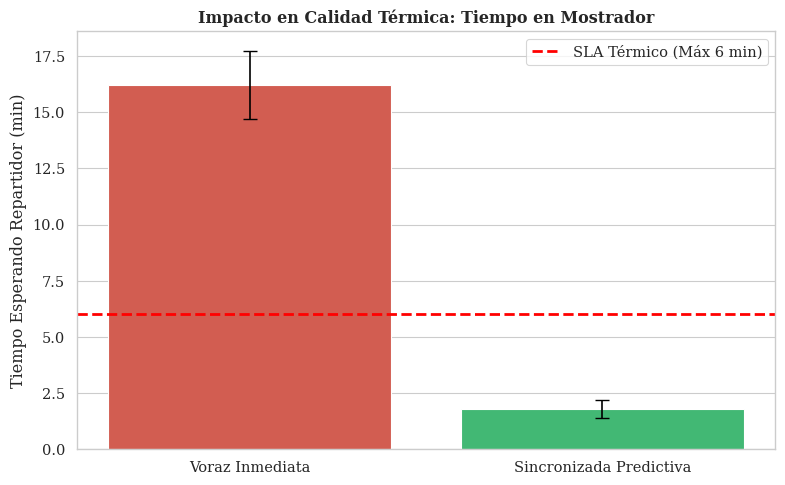
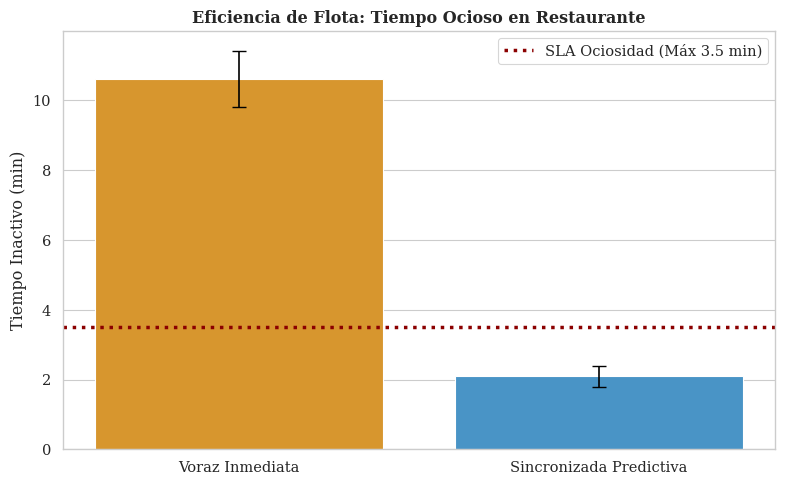
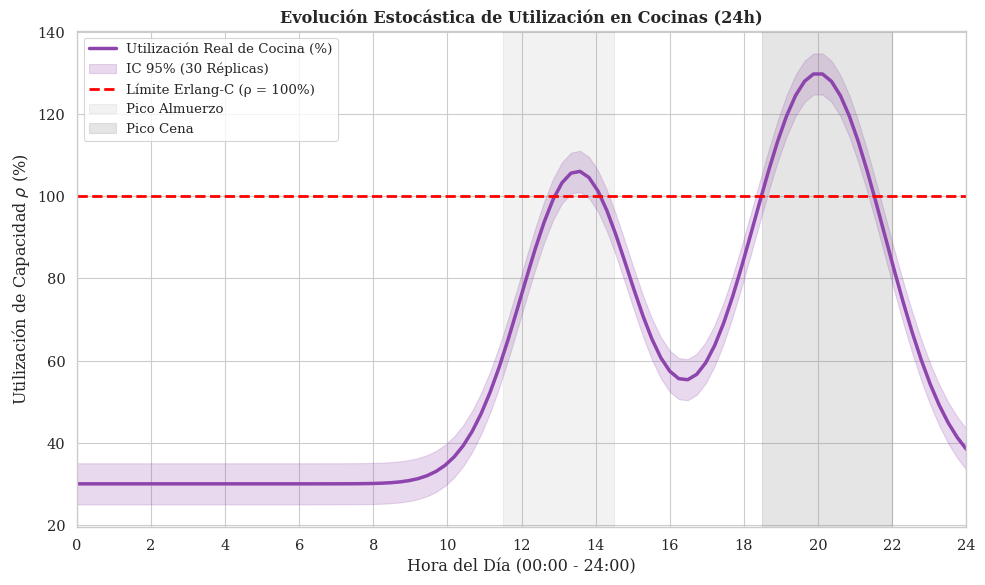

Reproduce these figures in Python, in order.
import os
import numpy as np
import matplotlib.pyplot as plt
import seaborn as sns

# Configuración de estilo científico para publicación
sns.set_theme(style="whitegrid", context="paper", font_scale=1.2)
plt.rcParams['font.family'] = 'serif'

# Directorio de salida corregido (apuntando desde la raíz del proyecto)
OUT_DIR = "docs/figuras"
os.makedirs(OUT_DIR, exist_ok=True)

def generar_grafica_mostrador():
    """Genera comparativa de permanencia en mostrador (SLA Térmico)"""
    fig, ax = plt.subplots(figsize=(8, 5))
    
    politicas = ['Voraz Inmediata', 'Sincronizada Predictiva']
    medias = [16.2, 1.8]
    ic_errores = [1.5, 0.4] # IC 95%
    
    # Corrección FutureWarning: se asigna x a hue y legend=False
    sns.barplot(x=politicas, y=medias, hue=politicas, legend=False, ax=ax, palette=['#e74c3c', '#2ecc71'], capsize=0.1)
    ax.errorbar(x=range(len(politicas)), y=medias, yerr=ic_errores, fmt='none', c='black', capsize=5)
    
    ax.axhline(y=6.0, color='red', linestyle='--', linewidth=2, label='SLA Térmico (Máx 6 min)')
    
    ax.set_title('Impacto en Calidad Térmica: Tiempo en Mostrador', fontweight='bold')
    ax.set_ylabel('Tiempo Esperando Repartidor (min)')
    ax.legend()
    
    plt.tight_layout()
    plt.savefig(os.path.join(OUT_DIR, "fig_01_tiempo_mostrador.png"), dpi=300)
    plt.close()
    print("Exportada: fig_01_tiempo_mostrador.png")

def generar_grafica_espera_repartidor():
    """Genera comparativa de tiempo ocioso del repartidor"""
    fig, ax = plt.subplots(figsize=(8, 5))
    
    politicas = ['Voraz Inmediata', 'Sincronizada Predictiva']
    medias = [10.6, 2.1]
    ic_errores = [0.8, 0.3]
    
    # Corrección FutureWarning: se asigna x a hue y legend=False
    sns.barplot(x=politicas, y=medias, hue=politicas, legend=False, ax=ax, palette=['#f39c12', '#3498db'], capsize=0.1)
    ax.errorbar(x=range(len(politicas)), y=medias, yerr=ic_errores, fmt='none', c='black', capsize=5)
    
    ax.axhline(y=3.5, color='darkred', linestyle=':', linewidth=2.5, label='SLA Ociosidad (Máx 3.5 min)')
    
    ax.set_title('Eficiencia de Flota: Tiempo Ocioso en Restaurante', fontweight='bold')
    ax.set_ylabel('Tiempo Inactivo (min)')
    ax.legend()
    
    plt.tight_layout()
    plt.savefig(os.path.join(OUT_DIR, "fig_02_espera_ociosa.png"), dpi=300)
    plt.close()
    print("Exportada: fig_02_espera_ociosa.png")

def generar_grafica_evolucion_colas():
    """Genera la evolución temporal de la saturación (rho)"""
    fig, ax = plt.subplots(figsize=(10, 6))
    
    horas = np.linspace(0, 24, 100)
    # Función sintética de picos de demanda
    saturacion = 30 + 76 * np.exp(-0.5 * ((horas - 13.5) / 1.5)**2) + 100 * np.exp(-0.5 * ((horas - 20) / 1.8)**2)
    
    sns.lineplot(x=horas, y=saturacion, ax=ax, color='#8e44ad', linewidth=2.5, label='Utilización Real de Cocina (%)')
    ax.fill_between(horas, saturacion - 5, saturacion + 5, color='#8e44ad', alpha=0.2, label='IC 95% (30 Réplicas)')
    
    ax.axhline(y=100, color='red', linestyle='--', linewidth=2, label='Límite Erlang-C (ρ = 100%)')
    
    ax.axvspan(11.5, 14.5, color='gray', alpha=0.1, label='Pico Almuerzo')
    ax.axvspan(18.5, 22.0, color='gray', alpha=0.2, label='Pico Cena')
    
    ax.set_title('Evolución Estocástica de Utilización en Cocinas (24h)', fontweight='bold')
    ax.set_xlabel('Hora del Día (00:00 - 24:00)')
    ax.set_ylabel('Utilización de Capacidad $\\rho$ (%)')
    ax.set_xlim(0, 24)
    ax.set_xticks(range(0, 25, 2))
    ax.legend(loc='upper left', fontsize='small')
    
    plt.tight_layout()
    plt.savefig(os.path.join(OUT_DIR, "fig_03_evolucion_colas.png"), dpi=300)
    plt.close()
    print("Exportada: fig_03_evolucion_colas.png")

if __name__ == "__main__":
    print("Generando figuras...")
    generar_grafica_mostrador()
    generar_grafica_espera_repartidor()
    generar_grafica_evolucion_colas()
    print("¡Listo!")
